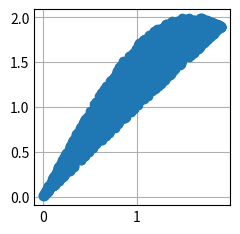

This chart was generated by the following Python code:
import matplotlib.pyplot as plt
import math
import random

plt.style.use('_mpl-gallery')


def f1(x):
    return 2*math.sin(x)


def f2(x):
    return x


# make the data
arrayX = list()
arrayY = list()

x_max = 1.895
for i in range(2000):
    x = random.random() * x_max
    sigma = random.random()
    y = f2(x) + (f1(x) - f2(x)) * sigma
    arrayX.append(x)
    arrayY.append(y)


plt.scatter(arrayX, arrayY)
plt.show()
